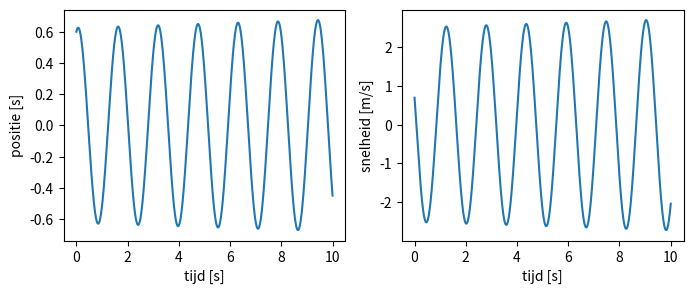

The matplotlib source for this figure:
"""
[redacted]
26/02/2021

Week 1 - Opdracht 1: Massa-Veer Systeem
[redacted]
"""
# Imports
import numpy as np
import matplotlib.pyplot as plt

# Vars
m = 9  # kg
k = 146  # N/m
g = 0  # m/s^2
dt = 0.001  # s
t0 = 0  # s
t1 = 10  # s
y0 = 0.6  # m
v0 = 0.7  # m/s
omega_n = np.sqrt(k/m)

# maak de lijsten aan
t = np.linspace(t0, t1, round(1 + (t1 - t0) / (dt)))


def afgeleiden(state, t):
    """
    Afgeleiden calculates the derivatives

    :param state: A list containing [position, speed]
    :type state: list
    :param t: time
    :type t: float
    :return: list with velocity and acceleration
    """
    y = state[0]
    v = state[1]
    a = -omega_n ** 2 * y
    return [v, a]


def numeriek(t, begin_y, begin_v):
    """

    :param t: tijd
    :param begin_y: begin positie
    :param begin_v: begin snelheid
    :type t: float
    :type begin_y: float
    :type begin_v: float
    :return: numeric integration of the position and the veloctiy
    """
    y_num = np.full(len(t), begin_y)
    v_num = np.full(len(t), begin_v)
    for n in range(len(t) - 1):
        dt = t[n + 1] - t[n]
        snelheid, versnelling = afgeleiden([y_num[n], v_num[n]], t[n])
        y_num[n + 1] = y_num[n] + snelheid * dt
        v_num[n + 1] = v_num[n] + versnelling * dt
        if y_num[n] * y_num[n + 1] < 0:
            print(t[n])
    return y_num, v_num


y_num, v_num = numeriek(t, y0, v0)

# Prints
print(y_num[-1])

# Plots
fig, ax = plt.subplots(1, 2, figsize=(8, 3))
ax[0].plot(t, y_num)
ax[1].plot(t, v_num)
ax[0].set_xlabel('tijd [s]')
ax[1].set_xlabel('tijd [s]')
ax[0].set_ylabel('positie [s]')
ax[1].set_ylabel('snelheid [m/s]')
plt.show()
